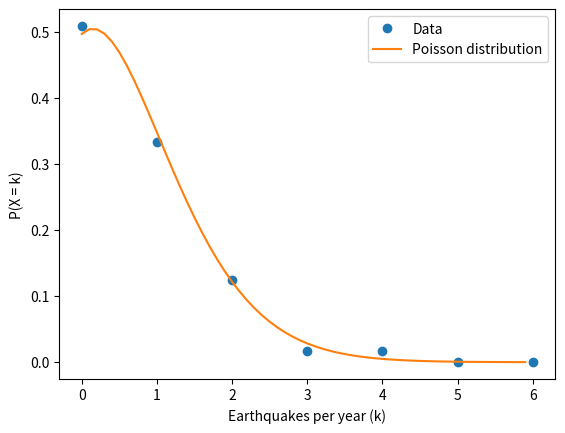

Write Python code to recreate this figure.
''' Plots earthquakes data folloing a Poisson distribution
and compares them to the analytical model'''

import numpy as np
import matplotlib.pyplot as plt
import math

# Mexico City data
x = np.arange(0, 7, 1)
n = [61, 40, 15, 2, 2, 0, 0]

# California data
'''x = np.arange(0,14,1)
n = [18, 29, 22, 23, 10, 6, 3, 3, 1, 1, 2, 1, 1, 0]'''

# Compute the proportions (probabilities) and lambda
y = np.array([i/sum(n) for i in n])
lam = np.dot(x,n)/sum(n)

# Theoretical model
def fun(t, x):
    return math.exp(-t*lam)*((t*lam)**x)/math.gamma(x+1)

x1 = np.arange(0, len(x)-1, 0.1)
y1 = np.array([fun(1, i) for i in x1])

# Plot
fig, ax = plt.subplots()
ax.plot(x, y, 'o', label = 'Data')
ax.plot(x1, y1, label = 'Poisson distribution')
ax.set_ylabel("P(X = k)")
ax.set_xlabel("Earthquakes per year (k)")
leg = ax.legend()
plt.show()
